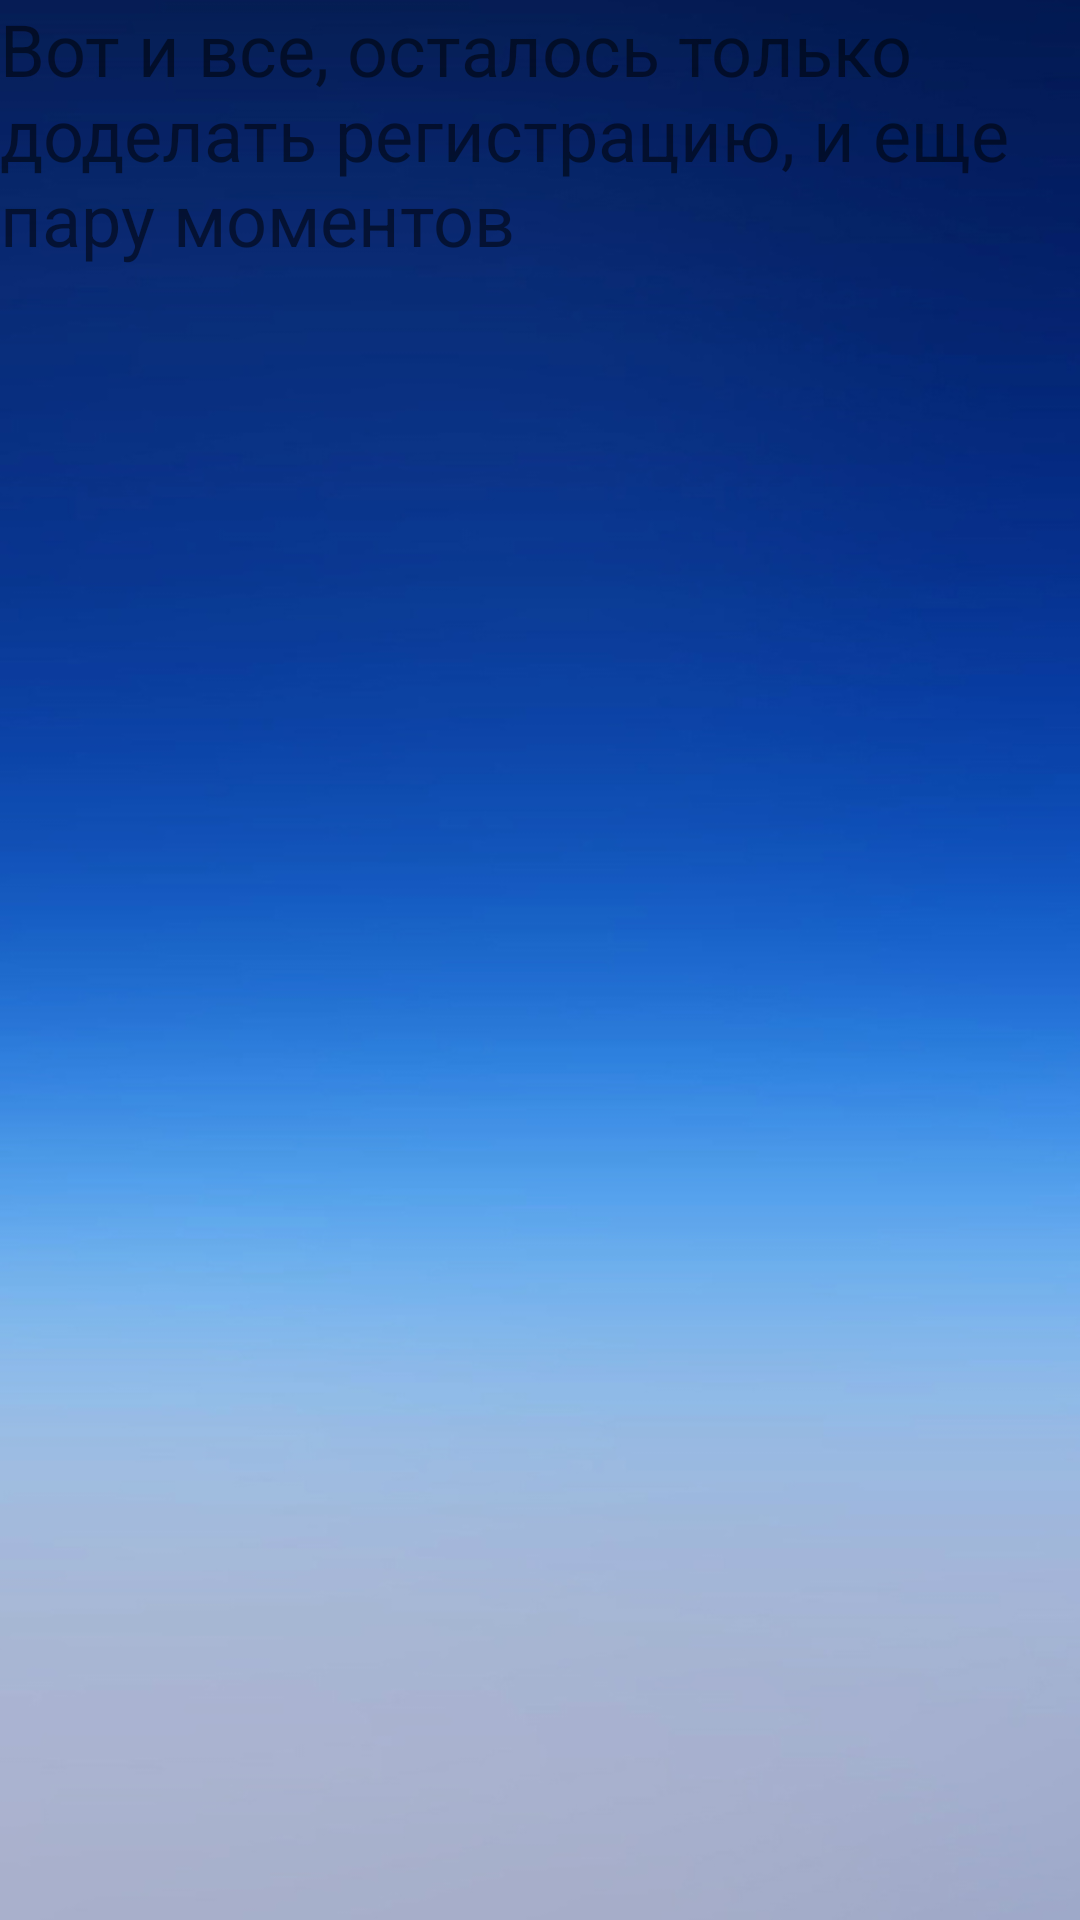

This screen was rendered from an Android layout file. Write that file and the resources it references.
<!-- AndroidManifest.xml: application theme Theme.AnimeTest -->
<!-- res/layout/activity_finish.xml -->
<?xml version="1.0" encoding="utf-8"?>
<androidx.constraintlayout.widget.ConstraintLayout xmlns:android="http://schemas.android.com/apk/res/android"
    xmlns:app="http://schemas.android.com/apk/res-auto"
    xmlns:tools="http://schemas.android.com/tools"
    android:layout_width="match_parent"
    android:layout_height="match_parent"
    android:background="@drawable/background"
    tools:context=".FinishActivity">

    <TextView
        android:id="@+id/textViewfinish"
        android:layout_width="match_parent"
        android:layout_height="match_parent"
        android:text="Вот и все, осталось только доделать регистрацию, и еще пару моментов"
        android:textSize="24sp"
        android:textColor="@color/colorWhite"/>
</androidx.constraintlayout.widget.ConstraintLayout>
<!-- resources referenced by this layout -->
<resources>
  <!-- drawable background: jpg bitmap (drawable, 26744 bytes) -->
  <style name="Theme.AnimeTest" parent="Theme.AppCompat.Light.NoActionBar">
          
          <item name="colorPrimary">@color/purple_500</item>
          <item name="colorPrimaryVariant">@color/purple_700</item>
          <item name="colorOnPrimary">@color/white</item>
          
          <item name="colorSecondary">@color/teal_200</item>
          <item name="colorSecondaryVariant">@color/teal_700</item>
          <item name="colorOnSecondary">@color/black</item>
          
          <item name="android:statusBarColor" tools:targetApi="l">?attr/colorPrimaryVariant</item>
          
      </style>
  <color name="purple_500">#BA55D3</color>
  <color name="purple_700">#FF3700B3</color>
  <color name="white">#FFFFFFFF</color>
  <color name="teal_200">#FF03DAC5</color>
  <color name="teal_700">#FF018786</color>
  <color name="black">#FF000000</color>
</resources>
